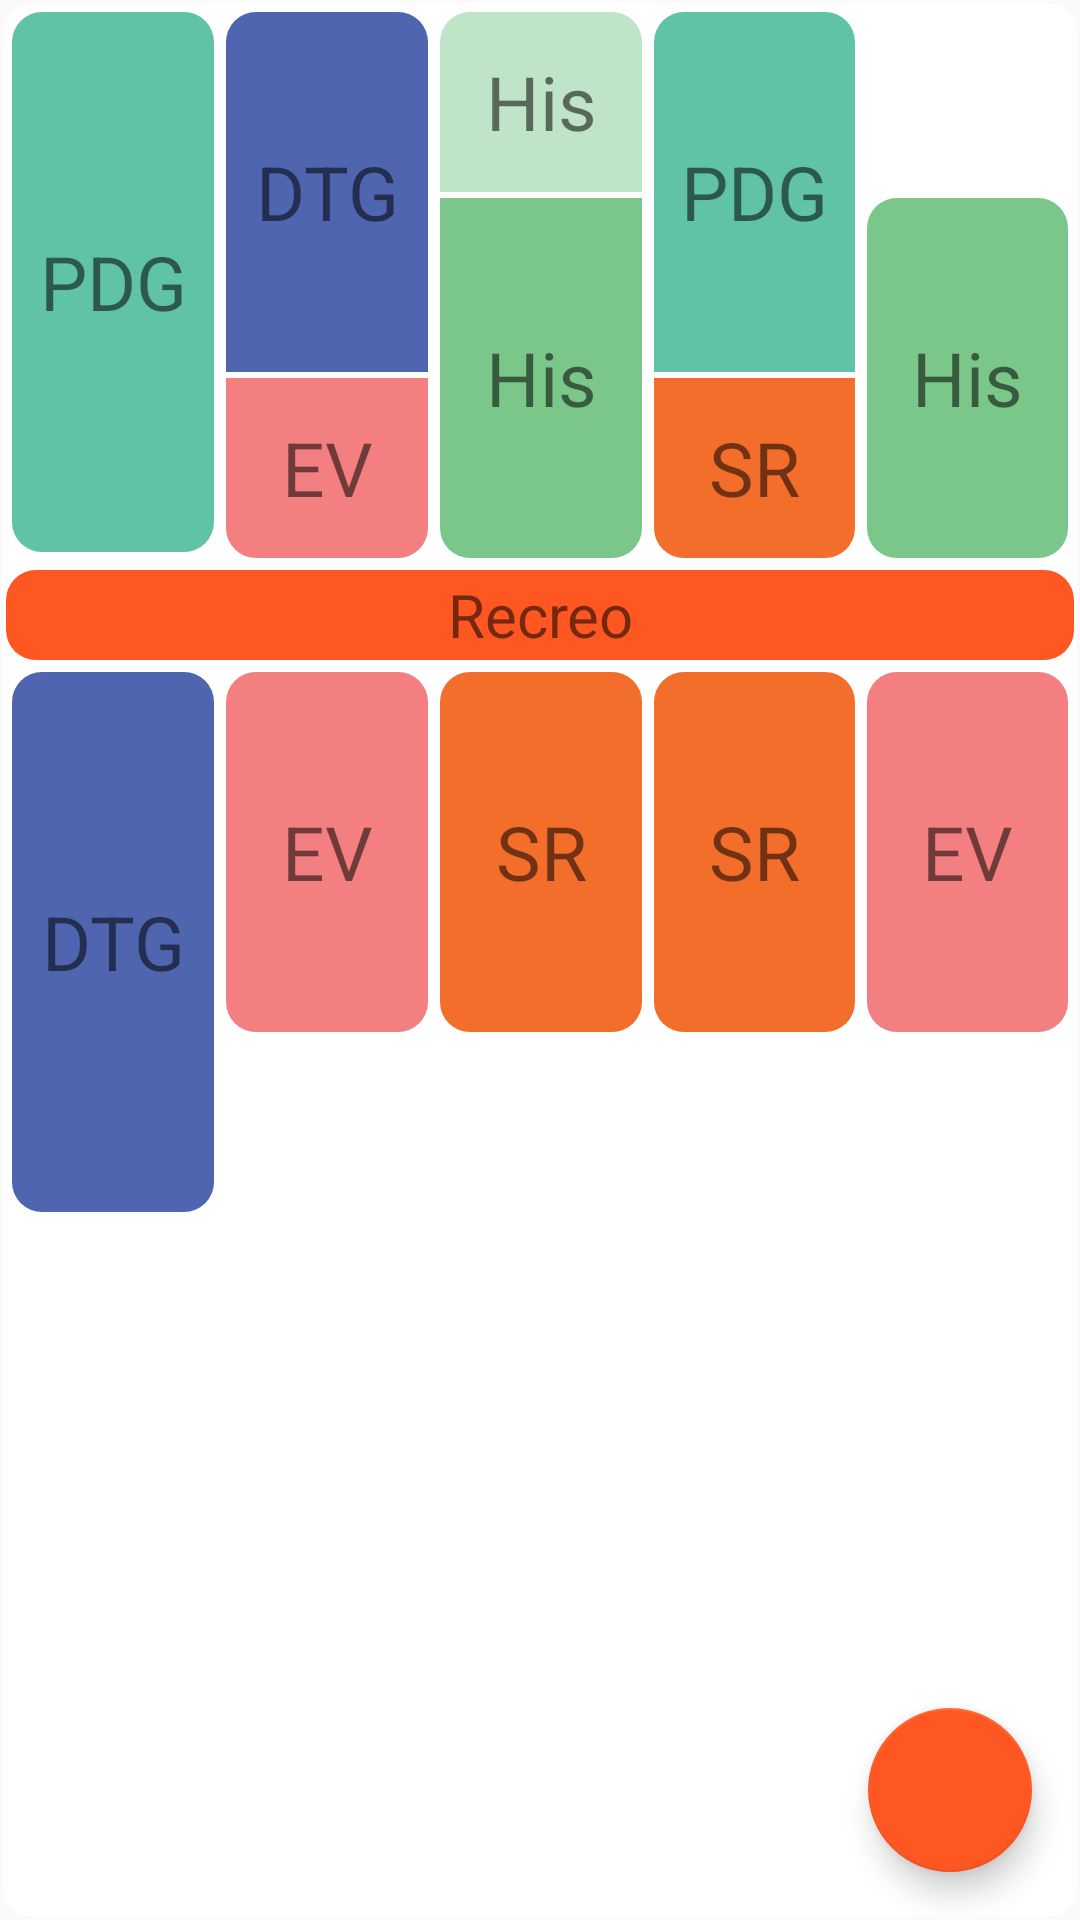

Write the Android layout XML for this screen, with the resource values it uses.
<!-- AndroidManifest.xml: application theme temaClaro -->
<!-- res/layout/activity_semestre2.xml -->
<?xml version="1.0" encoding="utf-8"?>
<LinearLayout android:layout_width="match_parent"
    android:layout_height="match_parent"
    xmlns:android="http://schemas.android.com/apk/res/android"
    xmlns:app="http://schemas.android.com/apk/res-auto"
    android:orientation="vertical"
    android:background="@drawable/subject_background"
    android:layout_gravity="center"
    android:gravity="center">

    <LinearLayout
        android:layout_width="match_parent"
        android:layout_height="wrap_content"
        android:orientation="horizontal">

        <LinearLayout
            android:layout_weight="1"
            android:layout_width="match_parent"
            android:layout_height="wrap_content"
            android:orientation="vertical">
            <TextView
                android:id="@+id/PB1"
                android:layout_width="match_parent"
                android:layout_height="180dp"
                android:background="@drawable/subject_background"
                android:backgroundTint="@color/PB"
                android:text="@string/DG1_PB_s2_s"
                android:gravity="center"
                android:clickable="true"
                android:textSize="@dimen/asignaturasWidget"/>
        </LinearLayout>
        <LinearLayout
            android:layout_weight="1"
            android:layout_width="match_parent"
            android:layout_height="wrap_content"
            android:orientation="vertical">
            <TextView
                android:id="@+id/DTG2"
                android:layout_width="match_parent"
                android:layout_height="120dp"
                android:background="@drawable/top_subject"
                android:backgroundTint="@color/DGT"
                android:text="@string/DG1_DTG_s2_s"
                android:gravity="center"
                android:clickable="true"
                android:textSize="@dimen/asignaturasWidget"/>
            <TextView
                android:id="@+id/EV1"
                android:layout_width="match_parent"
                android:layout_height="60dp"
                android:background="@drawable/bottom_subject"
                android:backgroundTint="@color/EV"
                android:text="@string/DG1_EV_s2_s"
                android:gravity="center"
                android:clickable="true"
                android:textSize="@dimen/asignaturasWidget"/>
        </LinearLayout>
        <LinearLayout
            android:layout_weight="1"
            android:layout_width="match_parent"
            android:layout_height="wrap_content"
            android:orientation="vertical">
                <TextView
                    android:id="@+id/FHDTutoria"
                    android:layout_width="match_parent"
                    android:layout_height="60dp"
                    android:background="@drawable/top_subject"
                    android:backgroundTint="@color/FHDT"
                    android:text="@string/DG1_FHD_s2_s"
                    android:gravity="center"
                    android:clickable="true"
                    android:textSize="@dimen/asignaturasWidget"/>
                <TextView
                    android:id="@+id/FHD1"
                    android:layout_width="match_parent"
                    android:layout_height="120dp"
                    android:background="@drawable/bottom_subject"
                    android:backgroundTint="@color/FHD"
                    android:text="@string/DG1_FHD_s2_s"
                    android:gravity="center"
                    android:clickable="true"
                    android:textSize="@dimen/asignaturasWidget"/>
        </LinearLayout>
        <LinearLayout
            android:layout_weight="1"
            android:layout_width="match_parent"
            android:layout_height="wrap_content"
            android:orientation="vertical">
            <TextView
                android:id="@+id/PB2"
                android:layout_width="match_parent"
                android:layout_height="120dp"
                android:background="@drawable/top_subject"
                android:backgroundTint="@color/PB"
                android:text="@string/DG1_PB_s2_s"
                android:gravity="center"
                android:clickable="true"
                android:textSize="@dimen/asignaturasWidget"/>
            <TextView
                android:id="@+id/SR2"
                android:layout_width="match_parent"
                android:layout_height="60dp"
                android:background="@drawable/bottom_subject"
                android:backgroundTint="@color/SR"
                android:text="@string/DG1_SR_s2_s"
                android:gravity="center"
                android:clickable="true"
                android:textSize="@dimen/asignaturasWidget"/>
        </LinearLayout>
        <LinearLayout
            android:layout_weight="1"
            android:layout_width="match_parent"
            android:layout_height="wrap_content"
            android:orientation="vertical">
            <Space
                android:layout_width="match_parent"
                android:layout_height="60dp"/>
            <TextView
                android:id="@+id/FHD2"
                android:layout_width="match_parent"
                android:layout_height="120dp"
                android:background="@drawable/subject_background"
                android:backgroundTint="@color/FHD"
                android:text="@string/DG1_FHD_s2_s"
                android:gravity="center"
                android:clickable="true"
                android:textSize="@dimen/asignaturasWidget"/>
        </LinearLayout>

    </LinearLayout>

    <TextView
        android:id="@+id/recreo_s2"
        android:layout_width="match_parent"
        android:layout_height="30dp"
        android:text="@string/breakTime"
        android:background="@drawable/subject_background"
        android:backgroundTint="@color/colorAccent"
        android:gravity="center"
        android:textSize="20sp"/>

    <LinearLayout
        android:layout_width="match_parent"
        android:layout_height="wrap_content"
        android:orientation="horizontal">

        <LinearLayout
            android:layout_weight="1"
            android:layout_width="match_parent"
            android:layout_height="wrap_content"
            android:orientation="vertical">
            <TextView
                android:id="@+id/DTG1"
                android:layout_width="match_parent"
                android:layout_height="180dp"
                android:background="@drawable/subject_background"
                android:backgroundTint="@color/DGT"
                android:text="@string/DG1_DTG_s2_s"
                android:gravity="center"
                android:clickable="true"
                android:textSize="@dimen/asignaturasWidget"/>
        </LinearLayout>
        <LinearLayout
            android:layout_weight="1"
            android:layout_width="match_parent"
            android:layout_height="wrap_content"
            android:orientation="vertical">
            <TextView
                android:id="@+id/EV2"
                android:layout_width="match_parent"
                android:layout_height="120dp"
                android:background="@drawable/subject_background"
                android:backgroundTint="@color/EV"
                android:text="@string/DG1_EV_s2_s"
                android:gravity="center"
                android:clickable="true"
                android:textSize="@dimen/asignaturasWidget"/>
        </LinearLayout>
        <LinearLayout
            android:layout_weight="1"
            android:layout_width="match_parent"
            android:layout_height="wrap_content"
            android:orientation="vertical">
            <TextView
                android:id="@+id/SR1"
                android:layout_width="match_parent"
                android:layout_height="120dp"
                android:background="@drawable/subject_background"
                android:backgroundTint="@color/SR"
                android:text="@string/DG1_SR_s2_s"
                android:gravity="center"
                android:clickable="true"
                android:textSize="@dimen/asignaturasWidget"/>
        </LinearLayout>
        <LinearLayout
            android:layout_weight="1"
            android:layout_width="match_parent"
            android:layout_height="wrap_content"
            android:orientation="vertical">
            <TextView
                android:id="@+id/SR3"
                android:layout_width="match_parent"
                android:layout_height="120dp"
                android:background="@drawable/subject_background"
                android:backgroundTint="@color/SR"
                android:text="@string/DG1_SR_s2_s"
                android:gravity="center"
                android:clickable="true"
                android:textSize="@dimen/asignaturasWidget"/>
        </LinearLayout>
        <LinearLayout
            android:layout_weight="1"
            android:layout_width="match_parent"
            android:layout_height="wrap_content"
            android:orientation="vertical">
            <TextView
                android:id="@+id/EV3"
                android:layout_width="match_parent"
                android:layout_height="120dp"
                android:background="@drawable/subject_background"
                android:backgroundTint="@color/EV"
                android:text="@string/DG1_EV_s2_s"
                android:gravity="center"
                android:clickable="true"
                android:textSize="@dimen/asignaturasWidget"/>
        </LinearLayout>

    </LinearLayout>

    <LinearLayout
        android:padding="20dp"
        android:layout_width="match_parent"
        android:layout_height="wrap_content"
        android:orientation="vertical">



        <TextView
            android:id="@+id/nombreAsignatura"
            android:text=""
            android:textStyle="bold"
            android:layout_width="match_parent"
            android:layout_height="wrap_content"/>
        <TextView
            android:id="@+id/nombreProfesor"
            android:text=""
            android:paddingTop="10dp"
            android:layout_width="match_parent"
            android:layout_height="wrap_content"/>
        <TextView
            android:id="@+id/correoProfesor"
            android:text=""
            android:paddingTop="10dp"
            android:layout_width="match_parent"
            android:layout_height="wrap_content"/>

        <RelativeLayout
            android:paddingTop="10dp"
            android:id="@+id/relativeLayout"
            android:layout_width="match_parent"
            android:layout_height="wrap_content">

            <TextView
                android:id="@+id/horasAsignatura"
                android:text=""
                android:layout_width="wrap_content"
                android:layout_height="wrap_content"
                android:layout_alignParentStart="true"
                android:layout_alignParentLeft="true"
                android:layout_alignParentTop="true" />
            <TextView
                android:id="@+id/numeroAula"
                android:text=""
                android:layout_width="wrap_content"
                android:layout_height="wrap_content"
                android:layout_alignParentEnd="true"
                android:layout_alignParentRight="true"
                android:layout_alignParentTop="true"/>

        </RelativeLayout>

    </LinearLayout>

    <com.google.android.material.floatingactionbutton.FloatingActionButton
        android:id="@+id/config_fab"
        android:layout_width="wrap_content"
        android:layout_height="wrap_content"
        android:layout_gravity="bottom|right"
        android:src="@drawable/ic_brightness_low_black_24dp"
        android:elevation="12dp"
        android:layout_margin="15dp"/>

</LinearLayout>
<!-- resources referenced by this layout -->
<resources>
  <color name="DGT">#4F65AF</color>
  <color name="EV">#F37F80</color>
  <color name="FHD">#7BC689</color>
  <color name="FHDT">#797BC689</color>
  <color name="PB">#60C3A5</color>
  <color name="SR">#F36E2A</color>
  <color name="colorAccent">#FF5722</color>
  <dimen name="asignaturasWidget">25sp</dimen>
  <!-- drawable bottom_subject (drawable) -->
  <?xml version="1.0" encoding="utf-8"?>
  
  
  <shape
      xmlns:android="http://schemas.android.com/apk/res/android" android:shape="rectangle">
  
      <corners
          android:bottomLeftRadius="10dp"
          android:bottomRightRadius="10dp"
          android:topLeftRadius="0dp"
          android:topRightRadius="0dp"/>
  
      <solid android:color="#ffffffff"/>
  
  </shape>
  <!-- drawable subject_background (drawable) -->
  <?xml version="1.0" encoding="utf-8"?>
  
  
  <shape
      xmlns:android="http://schemas.android.com/apk/res/android" android:shape="rectangle">
  
      <corners
          android:radius="10dp" />
  
      <solid android:color="#ffffffff"/>
  
  </shape>
  <!-- drawable top_subject (drawable) -->
  <?xml version="1.0" encoding="utf-8"?>
  
  
  <shape
      xmlns:android="http://schemas.android.com/apk/res/android" android:shape="rectangle">
  
      <corners
          android:bottomLeftRadius="0dp"
          android:bottomRightRadius="0dp"
          android:topLeftRadius="10dp"
          android:topRightRadius="10dp"/>
  
      <solid android:color="#ffffffff"/>
  
  </shape>
  <string name="DG1_DTG_s2_s">DTG</string>
  <string name="DG1_EV_s2_s">EV</string>
  <string name="DG1_FHD_s2_s">His</string>
  <string name="DG1_PB_s2_s">PDG</string>
  <string name="DG1_SR_s2_s">SR</string>
  <string name="breakTime">Recreo</string>
  <style name="temaClaro" parent="AppTheme">
          <item name="buttonStyle">@style/botonOscuro</item>
      </style>
  <style name="AppTheme" parent="Theme.AppCompat.Light.NoActionBar">
          
          <item name="colorPrimary">@color/colorPrimary</item>
          <item name="colorPrimaryDark">@color/colorPrimaryDark</item>
          <item name="colorAccent">@color/colorAccent</item>
          <item name="android:layout_margin">1dp</item>
          <item name="android:thumbTextPadding">1dp</item>
          <item name="android:textSize">12sp</item>
      </style>
  <style name="botonOscuro">
          <item name="android:background">@drawable/button_background_final</item>
      </style>
  <color name="colorPrimary">#FAFAFA</color>
  <color name="colorPrimaryDark">#FAFAFA</color>
  <!-- drawable button_pressed (drawable) -->
  <?xml version="1.0" encoding="utf-8"?>
  <layer-list xmlns:android="http://schemas.android.com/apk/res/android">
      
      <item android:top="4dp">
          <shape>
              <solid android:color="#38967D" />
              <corners android:radius="4dip" />
          </shape>
      </item>
      
      <item android:bottom="4dp">
          <shape>
              <solid android:color="#5AD6BC" />
              <corners android:radius="4dip" />
          </shape>
      </item>
  </layer-list>
  <!-- drawable button_disabled (drawable) -->
  <?xml version="1.0" encoding="utf-8"?>
  <layer-list xmlns:android="http://schemas.android.com/apk/res/android">
      
      <item android:top="4dp">
          <shape>
              <solid android:color="#808080" />
              <corners android:radius="4dip" />
          </shape>
      </item>
      
      <item android:bottom="4dp">
          <shape>
              <solid android:color="#D3D3D3" />
              <corners android:radius="4dip" />
          </shape>
      </item>
  </layer-list>
</resources>
